Run: headless pygame with SDL's dummy video driver; simulated clock (each Clock.tick advances the game by its frame time, no real sleeping); random seed 0; keys injected as events and as key.get_pressed() state; mouse plan: one left click at the window centre at the start of phase 2, then a move to the lower-right quarter at the start of phase 3.
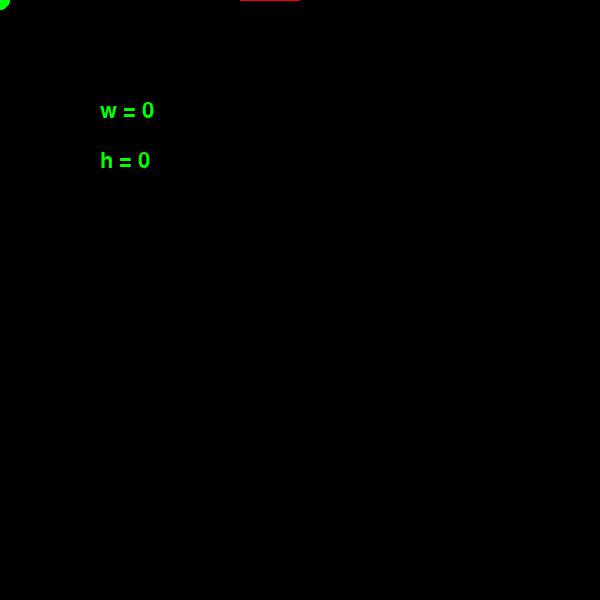
Frame 1 of 4 · flips 1–60 · no input
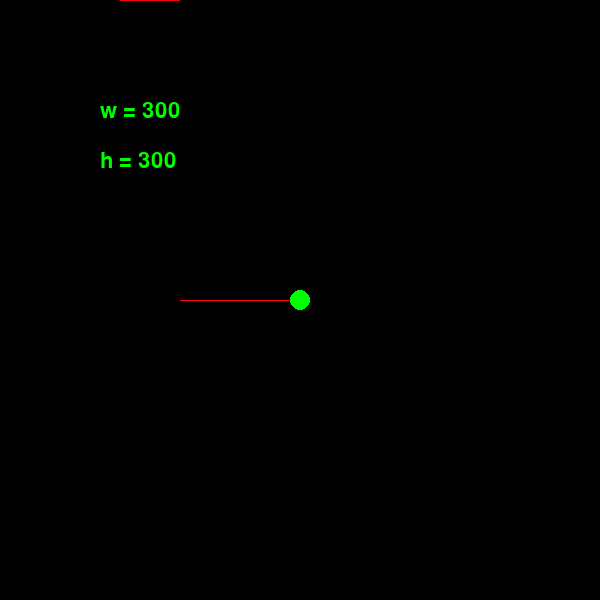
Frame 2 of 4 · flips 61–180 · clicked the window centre · tapped SPACE, RETURN · held RIGHT (→), D
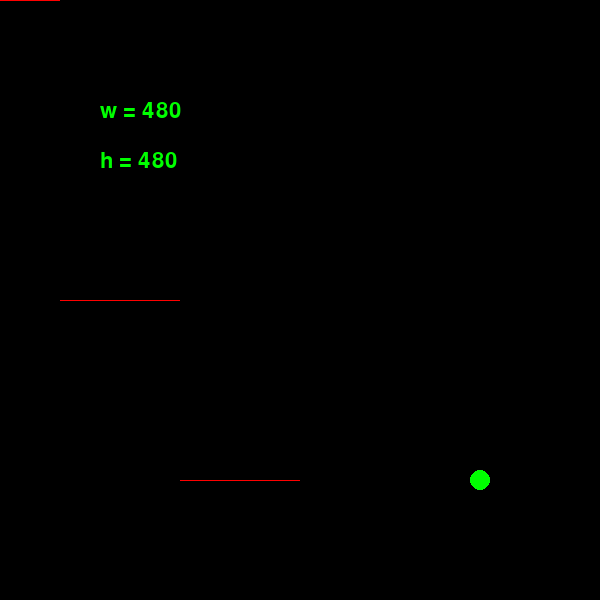
Frame 3 of 4 · flips 181–300 · moved the mouse to the lower-right quarter · held DOWN (↓), S
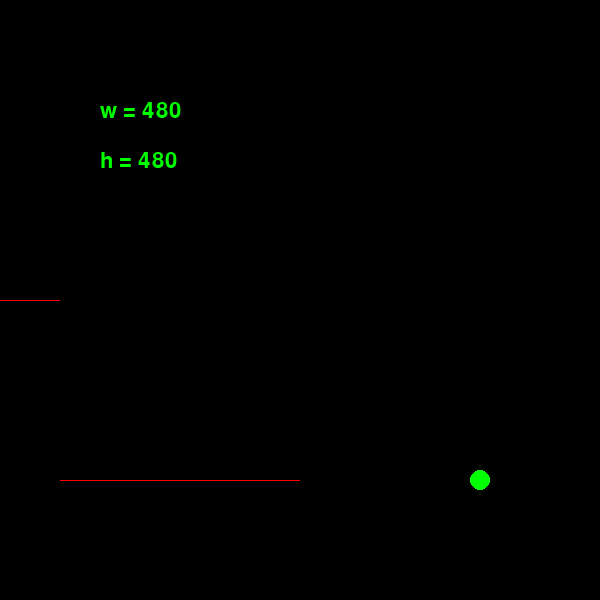
Frame 4 of 4 · flips 301–420 · held LEFT (←), A, UP (↑), W

The pygame program that drew these frames:

#!/bin/python
import pygame
from pygame.surfarray import pixels2d
from pygame.locals import *
import sys

# constants
RES = (600, 600)
BLACK = pygame.Color(0,0,0)
GREEN = pygame.Color(0,255,0)
RED = pygame.Color(255,0,0)

pygame.init()

DISPLAY = pygame.display.set_mode(RES)
CLOCK = pygame.time.Clock()
FONT = pygame.font.SysFont(None, 32)
PLOT = pygame.Surface(RES)

pygame.mouse.set_visible(False)

def mouse_track(y, color=RED):
    """
    uses array of pixels of the plot surface to paint current position.
    updates the array by shifting first half pixels to 1 pixel before.
    px(t) := px(t-1), as shown below:

    ++---        -++--
    ++---   :=   -++--
    ++---        -++--

    """
    X = RES[0]

    # reference plot surface pixels. locks the surface
    pixels = pixels2d(PLOT)

    # use mouse height to paint a pixel at middle
    pixels[X // 2, y] = PLOT.map_rgb(color)

    # set pixels equals to next one, provides time feeling
    pixels[:X // 2, :] = pixels[1:X // 2 + 1, :]

    # reset the mid ones so they don't keep appearing
    pixels[X // 2, :] = 0

    # unlocks surface
    del pixels

    # blit the surface onto display
    DISPLAY.blit(PLOT, (0,0))

def print_coord(x, y, x_loc=(100,100), y_loc=(100,150)):
    """
    x, y: coordinates to render over display
    x_loc, y_loc: where to render the text over the display
    """
    # string to be displyed:
    x_str = 'w = ' + str(x)
    y_str = 'h = ' + str(y)

    # render the string with font obj:
    xText = FONT.render(x_str, True, GREEN)
    yText = FONT.render(y_str, True, GREEN)

    # display text onto bg:
    DISPLAY.blit(xText, x_loc)
    DISPLAY.blit(yText, y_loc)

# main game loop
while True:
    DISPLAY.fill(BLACK)

    x, y = pygame.mouse.get_pos()

    mouse_track(y)
    print_coord(x, y)

    pygame.draw.circle(DISPLAY, GREEN, (x,y), 10)

    # events
    for event in pygame.event.get():
        if event.type == QUIT:
            pygame.quit()
            sys.exit()
        # leave with escape
        if event.type == KEYDOWN:
            if event.key == K_ESCAPE:
                pygame.event.post(pygame.event.Event(QUIT))

    # redraw screen
    pygame.display.update()
    # loop at 60fps
    CLOCK.tick(60)
